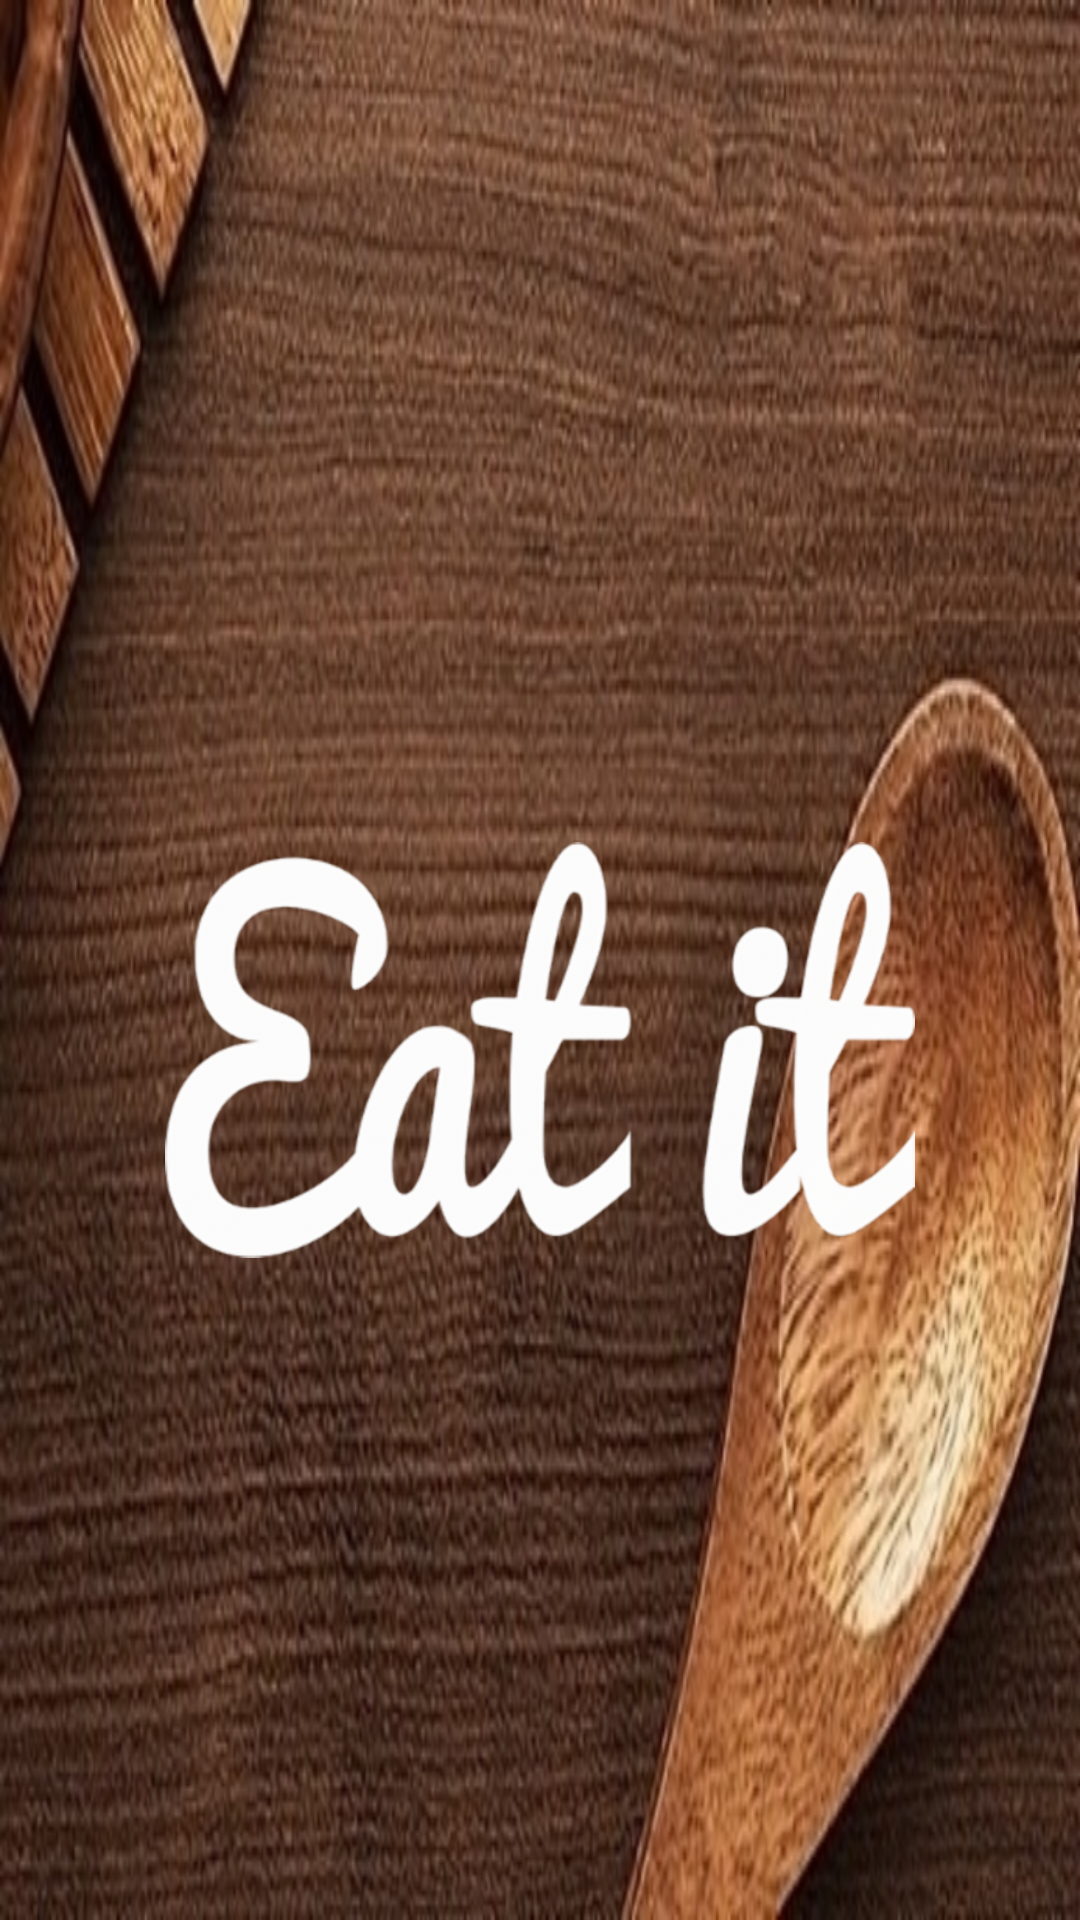

Write the Android layout XML for this screen, with the resource values it uses.
<!-- AndroidManifest.xml: application theme AppTheme -->
<!-- res/layout/activity_main.xml -->
<?xml version="1.0" encoding="utf-8"?>
<RelativeLayout
    xmlns:android="http://schemas.android.com/apk/res/android"
    xmlns:tools="http://schemas.android.com/tools"
    xmlns:app="http://schemas.android.com/apk/res-auto"
    android:background="@drawable/back1"
    android:layout_width="match_parent"
    android:layout_height="match_parent"
    tools:context=".MainActivity">


    <ImageView
        android:id="@+id/imageView"
        android:layout_width="250dp"
        android:layout_height="200dp"
        android:layout_centerHorizontal="true"
        android:layout_marginLeft="8dp"
        android:layout_marginTop="250dp"
        android:layout_marginRight="8dp"
        android:layout_marginBottom="8dp"
        app:layout_constraintBottom_toBottomOf="parent"
        app:layout_constraintLeft_toLeftOf="parent"
        app:layout_constraintRight_toRightOf="parent"
        app:layout_constraintTop_toTopOf="parent"
        app:layout_constraintVertical_bias="0.447"
        app:srcCompat="@drawable/eat_it1" />
</RelativeLayout>
<!-- resources referenced by this layout -->
<resources>
  <!-- drawable back1: png bitmap (drawable-hdpi, 162165 bytes) -->
  <!-- drawable eat_it1: png bitmap (drawable-hdpi, 26969 bytes) -->
  <style name="AppTheme" parent="Theme.MaterialComponents.Light.NoActionBar">
          
          <item name="colorPrimary">@color/colorPrimary</item>
          <item name="colorPrimaryDark">@color/colorPrimaryDark</item>
          <item name="colorAccent">@color/colorAccent</item>
  
          
          <item name="scrimBackground">@color/mtrl_scrim_color</item>
          <item name="textAppearanceHeadline1">@style/TextAppearance.MaterialComponents.Headline1
          </item>
          <item name="textAppearanceHeadline2">@style/TextAppearance.MaterialComponents.Headline2
          </item>
          <item name="textAppearanceHeadline3">@style/TextAppearance.MaterialComponents.Headline3
          </item>
          <item name="textAppearanceHeadline4">@style/TextAppearance.MaterialComponents.Headline4
          </item>
          <item name="textAppearanceHeadline5">@style/TextAppearance.MaterialComponents.Headline5
          </item>
          <item name="textAppearanceHeadline6">@style/TextAppearance.MaterialComponents.Headline6
          </item>
          <item name="textAppearanceSubtitle1">@style/TextAppearance.MaterialComponents.Subtitle1
          </item>
          <item name="textAppearanceSubtitle2">@style/TextAppearance.MaterialComponents.Subtitle2
          </item>
          <item name="textAppearanceBody1">@style/TextAppearance.MaterialComponents.Body1</item>
          <item name="textAppearanceBody2">@style/TextAppearance.MaterialComponents.Body2</item>
          <item name="textAppearanceCaption">@style/TextAppearance.MaterialComponents.Caption</item>
          <item name="textAppearanceButton">@style/TextAppearance.MaterialComponents.Button</item>
          <item name="textAppearanceOverline">@style/TextAppearance.MaterialComponents.Overline</item>
          <item name="android:actionMenuTextColor">@android:color/black</item>
      </style>
  <color name="colorPrimary">#455a64</color>
  <color name="colorPrimaryDark">#1c313a</color>
  <color name="colorAccent">#000000</color>
</resources>
